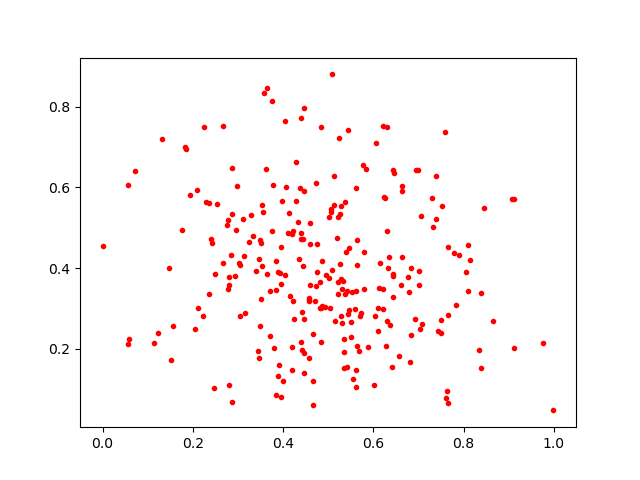

Values plotted in this chart, from the file beside it:
0.7579703, 0.73801005
0.5713, 0.282
0.3031, 0.412
0.6053, 0.7098
0.4958, 0.3837
0.4385, 0.5976
0.7031, 0.2482
0.63, 0.7489
0.4287, 0.5671
0.4608, 0.3574
0.912, 0.5704
0.6439, 0.3812
0.6922, 0.2732
0.7075, 0.2618
0.4278, 0.6636
0.5255, 0.5333
0.295, 0.4946
0.6209, 0.3474
0.4223, 0.3192
0.1222, 0.2401
0.664, 0.4275
0.4472, 0.7977
0.5063, 0.5464
0.7436, 0.2434
0.547, 0.2949
0.4716, 0.318
0.5152, 0.2689
0.68, 0.3402
0.2219, 0.28
0.5496, 0.2675
0.535, 0.1515
0.3444, 0.1938
0.6405, 0.1549
0.3399, 0.3937
0.3709, 0.3439
0.2812, 0.1111
0.3712, 0.2305
0.5543, 0.1247
0.4432, 0.4719
0.3837, 0.08513
0.5636, 0.4689
0.4468, 0.1905
0.3895, 0.3898
0.6158, 0.4116
0.6311, 0.2688
0.3647, 0.3856
0.0564, 0.2126
0.6367, 0.2582
0.3983, 0.5659
0.2775, 0.3479
0.4572, 0.1772
0.2118, 0.3019
0.5419, 0.3439
0.5032, 0.3021
0.1139, 0.2133
0.3778, 0.6052
0.6102, 0.2431
0.7503, 0.2388
0.4761, 0.3897
0.3802, 0.2015
0.4863, 0.3061
... 207 more rows
